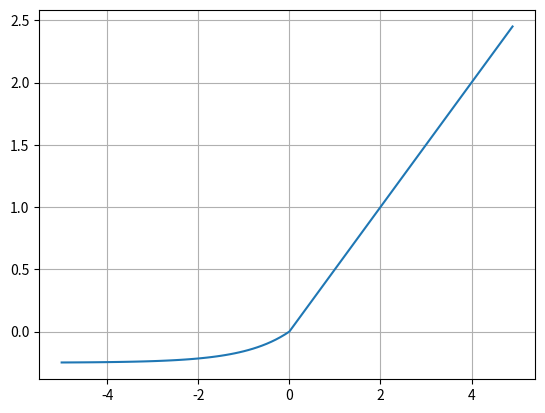

Reproduce this figure in Python.
import numpy as np, matplotlib.pyplot as plt

def relu(x):
    return np.maximum(0, x)

def leaky_lelu(a,x):
    return np.maximum(a*x,x)
# 하이퍼파라미터 α가 이 함수가 새는(leaky) 정도를 결정한다. 새는 정도란 x<0일 때 이 함수의 기울기이며, 일반적으로 0.01로 설정

def elu(a,x):
    return (x>0)*x + (x<=0)*(a*(np.exp(x)-1))
    
def selu(alpha, scale, x):
    return np.where (x <= 0, scale * alpha * (np.exp(x)-1), scale * x)


x = np.arange(-5,5,0.1)
y = selu(0.5,0.5,x)

plt.plot(x,y)
plt.grid()
plt.show()
